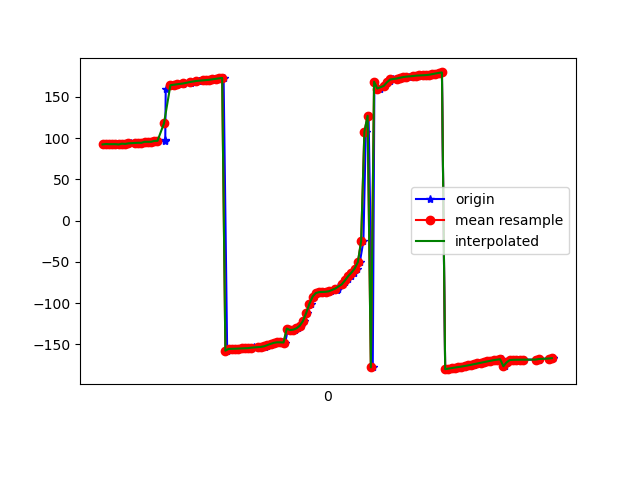

The table this chart was drawn from, first rows:
1617847621157, 543264711626908, 92.31057, 28.038385, -15.295532
1617847621171, 543264730857678, 92.79, 28.4, -15.56
1617847621187, 543264750088448, 92.6, 27.57, -16.18
1617847621206, 543264769319218, 92.58, 27.42, -16.47
1617847621222, 543264788549988, 92.63, 26.84, -17.44
1617847621242, 543264807780758, 92.27, 26.57, -17.65
1617847621263, 543264827011528, 93.22, 27.15, -18.69
1617847621286, 543264846242298, 92.88, 26.86, -18.94
1617847621301, 543264865473068, 93.7, 27.34, -20.34
1617847621319, 543264884703838, 93.49, 26.97, -20.39
1617847621346, 543264903934608, 94.08, 27.64, -20.44
1617847621365, 543264923165378, 94.31, 27.34, -21.48
1617847621386, 543264942396148, 94.22, 27.1, -21.36
1617847621410, 543264961626918, 95.5, 28.01, -22.08
1617847621428, 543264980857688, 95.53, 27.56, -22.66
1617847621441, 543265000088458, 95.45, 27.28, -22.26
1617847621461, 543265019319228, 96.55, 27.55, -23.52
1617847621482, 543265038549998, 96.64, 27.18, -23.84
1617847621525, 543265057780768, 96.92, 27.34, -23.37
1617847621528, 543265077011538, 97.15, 27.29, -23.5
1617847621531, 543265096242308, 159.1, 25.76, -20.91
1617847621579, 543265115473078, 164.1, 26.64, -24.41
1617847621582, 543265134703848, 164.6, 26.23, -24.85
1617847621602, 543265153934618, 165.1, 25.69, -25.22
1617847621605, 543265173165388, 165.4, 25.12, -25.54
1617847621640, 543265192396158, 165.9, 24.74, -25.95
1617847621643, 543265211626928, 166.5, 24.68, -26.49
1617847621689, 543265230857698, 167.2, 24.85, -27.1
1617847621697, 543265250088468, 167.9, 25.03, -27.7
1617847621699, 543265269319238, 168.5, 25.09, -28.22
1617847621734, 543265288550008, 169, 25.06, -28.67
1617847621738, 543265307780778, 169.4, 25.08, -29.06
1617847621767, 543265327011548, 169.9, 25.29, -29.4
1617847621784, 543265346242318, 170.3, 25.63, -29.77
1617847621802, 543265365473088, 170.6, 26.01, -30.16
1617847621830, 543265384703858, 171, 26.27, -30.54
1617847621838, 543265403934628, 171.4, 26.37, -30.91
1617847621857, 543265423165398, 171.8, 26.44, -31.34
1617847621870, 543265442396168, 172.3, 26.59, -31.87
1617847621889, 543265461626938, 172.9, 26.71, -32.37
1617847621911, 543265480857708, -157.5, 25.51, -30.86
1617847621928, 543265500088478, -155.5, 26.56, -32.96
1617847621947, 543265519319248, -155.4, 26.39, -33.1
1617847621969, 543265538550018, -155.2, 26.29, -33.24
1617847621984, 543265557780788, -155, 26.3, -33.38
1617847622005, 543265577011558, -154.8, 26.36, -33.48
1617847622024, 543265596242328, -154.7, 26.36, -33.52
1617847622043, 543265615473098, -154.5, 26.34, -33.54
1617847622062, 543265634703868, -154.2, 26.38, -33.63
1617847622079, 543265653934638, -153.7, 26.39, -33.8
1617847622102, 543265673165408, -153.3, 26.15, -33.94
1617847622126, 543265692396178, -153, 25.54, -33.95
1617847622144, 543265711626948, -152.6, 24.88, -33.97
1617847622157, 543265730857718, -151.9, 24.61, -34.15
1617847622174, 543265750088488, -150.8, 25.09, -34.58
1617847622193, 543265769319258, -149.3, 26.21, -35.2
1617847622212, 543265788550028, -148.1, 27.48, -35.85
1617847622231, 543265807780798, -147.5, 28.26, -36.27
1617847622252, 543265827011568, -147.5, 28.87, -36.52
1617847622270, 543265846242338, -147.7, 30.23, -37.18
1617847622288, 543265865473108, -130.8, 31.1, -39.28
... 84 more rows
